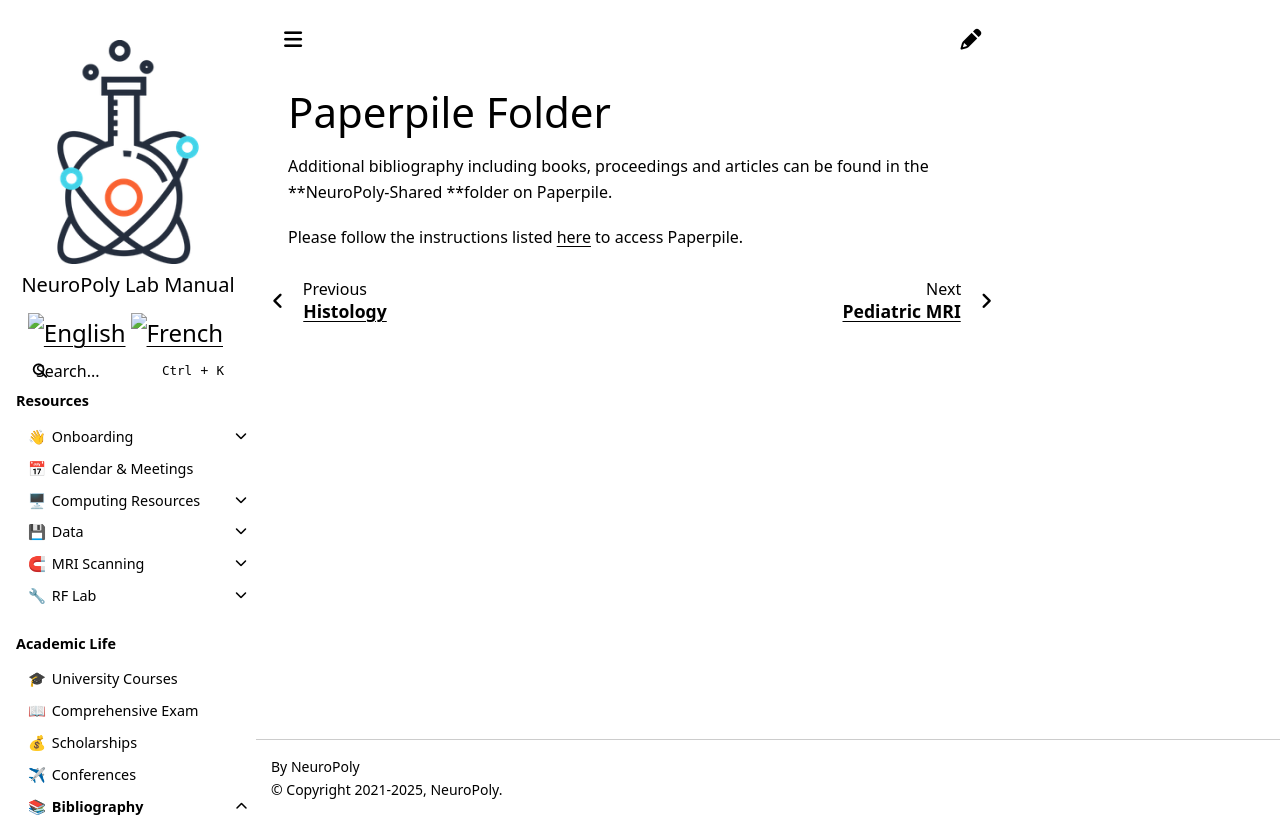

repository: neuropoly/intranet.neuro.polymtl.ca · page: bibliography/shared-paperpile-folder.html · generator: sphinx

# Paperpile Folder

Additional bibliography including books, proceedings and articles can be found in the **NeuroPoly-Shared **folder on Paperpile.

Please follow the instructions listed [here](https://intranet.neuro.polymtl.ca/writing-articles#install-paperpile) to access Paperpile.
